Dataset: dataset (GitHub, Flow12345-SS/Rice-Leaf-Detection). Classes: bacterial blight, brown spot, leaf smut.

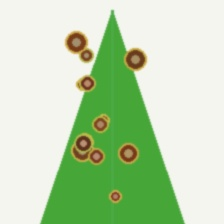
Label: brown spot

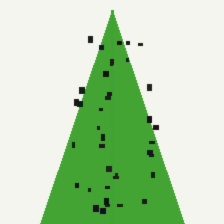
Label: leaf smut

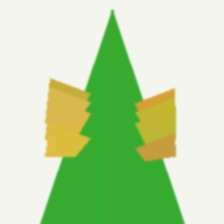
Label: bacterial blight

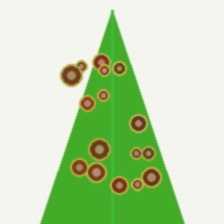
Label: brown spot

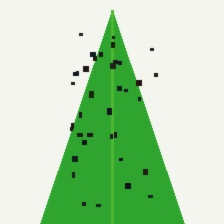
Label: leaf smut

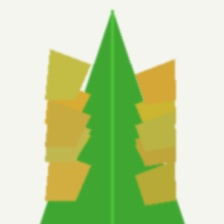
Label: bacterial blight
